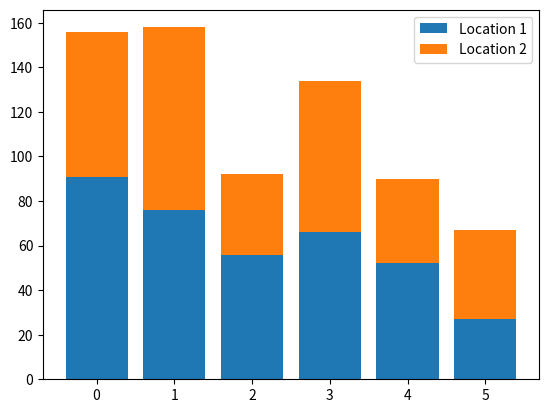

Recreate this plot in Python.
from matplotlib import pyplot as plt

drinks = ["cappuccino", "latte", "chai", "americano", "mocha", "espresso"]
sales1 =  [91, 76, 56, 66, 52, 27]
sales2 = [65, 82, 36, 68, 38, 40]

plt.bar(range(len(drinks)),sales1)
plt.bar(range(len(drinks)),sales2,bottom=sales1)
legend = ["Location 1", "Location 2"]
plt.legend(legend)
plt.show()
